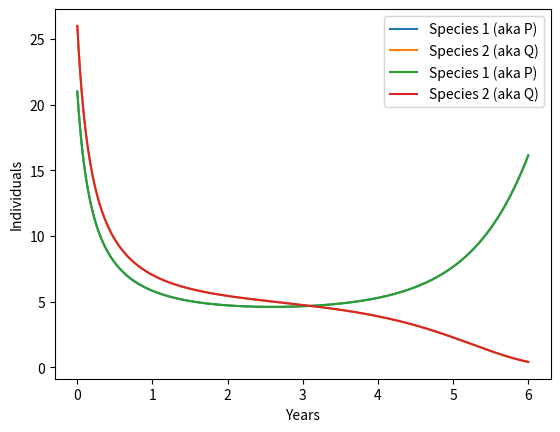

Write the Python code that produced this figure.
import matplotlib.pyplot as pyplot

def compete(pop1, pop2, birth1, birth2, death1, death2, years, dt):
    """
    Plots the values for simulated indirect, exploitative competition between two
    predator species.

    Args:
        pop1 (int): Starting population of first predator species.
        pop2 (int): Starting population of second predator species.
        birth1 (float): Birth rate proportional constant for first species
        birth2 (float): Birth rate proportional constant for second species
        death1 (float): Death rate proportional constant for first species
        death2 (float): Death rate proportional constant for second species
        years (int): Number of years to simulate.
        dt (float): The value of "delta t" in the simulation (fraction of a year)

    Returns:
        None
    """
    pop1_list = [pop1]
    pop2_list = [pop2]
    time_list = [0]
    for step in range(1, int(years / dt) + 1):
        # First compute the delta in each population's size, from end prior iteration
            # "delta species 'P'", i.e. pop1 species:
        dP = (birth1 * pop1) * dt - (death1 * pop1 * pop2) * dt # births minus deaths
            # "delta species 'Q'", i.e. pop2 species:
        dQ = (birth2 * pop2) * dt - (death2 * pop1 * pop2) * dt # births minus deaths

        # Then use those delta values to update each population's size
        pop1 = pop1 + dP
        pop2 = pop2 + dQ
        pop1_list.append(pop1)
        pop2_list.append(pop2)
        t = step * dt
        time_list.append(t)

    # pyplot calls
    pyplot.plot(time_list, pop1_list, label='Species 1 (aka P)')
    pyplot.plot(time_list, pop2_list, label='Species 2 (aka Q)')
    pyplot.legend()
    pyplot.xlabel('Years')
    pyplot.ylabel('Individuals')
    pyplot.show()

def sol_man(pop1, pop2, birth1, birth2, death1, death2, years, dt):
    pop1_list = [pop1]
    pop2_list = [pop2]
    time_list = [0]

    for step in range(1, int(years / dt) + 1):
        t = step * dt
        newPop1 = (birth1 * pop1 - death1 * pop1 * pop2) * dt
        newPop2 = (birth2 * pop2 - death2 * pop2 * pop1) * dt
        pop1 = pop1 + newPop1
        pop2 = pop2 + newPop2

        time_list.append(t)
        pop1_list.append(pop1)
        pop2_list.append(pop2)
            


    # pyplot calls
    pyplot.plot(time_list, pop1_list, label='Species 1 (aka P)')
    pyplot.plot(time_list, pop2_list, label='Species 2 (aka Q)')
    pyplot.legend()
    pyplot.xlabel('Years')
    pyplot.ylabel('Individuals')
    pyplot.show()

pop1 = 21
pop2 = 26
birth1 = 1.0
death1 = 0.2
birth2 = 1.02
death2 = 0.25
years = 6
dt = 0.001
compete(pop1, pop2, birth1, birth2, death1, death2, years, dt)
sol_man(pop1, pop2, birth1, birth2, death1, death2, years, dt)

    
